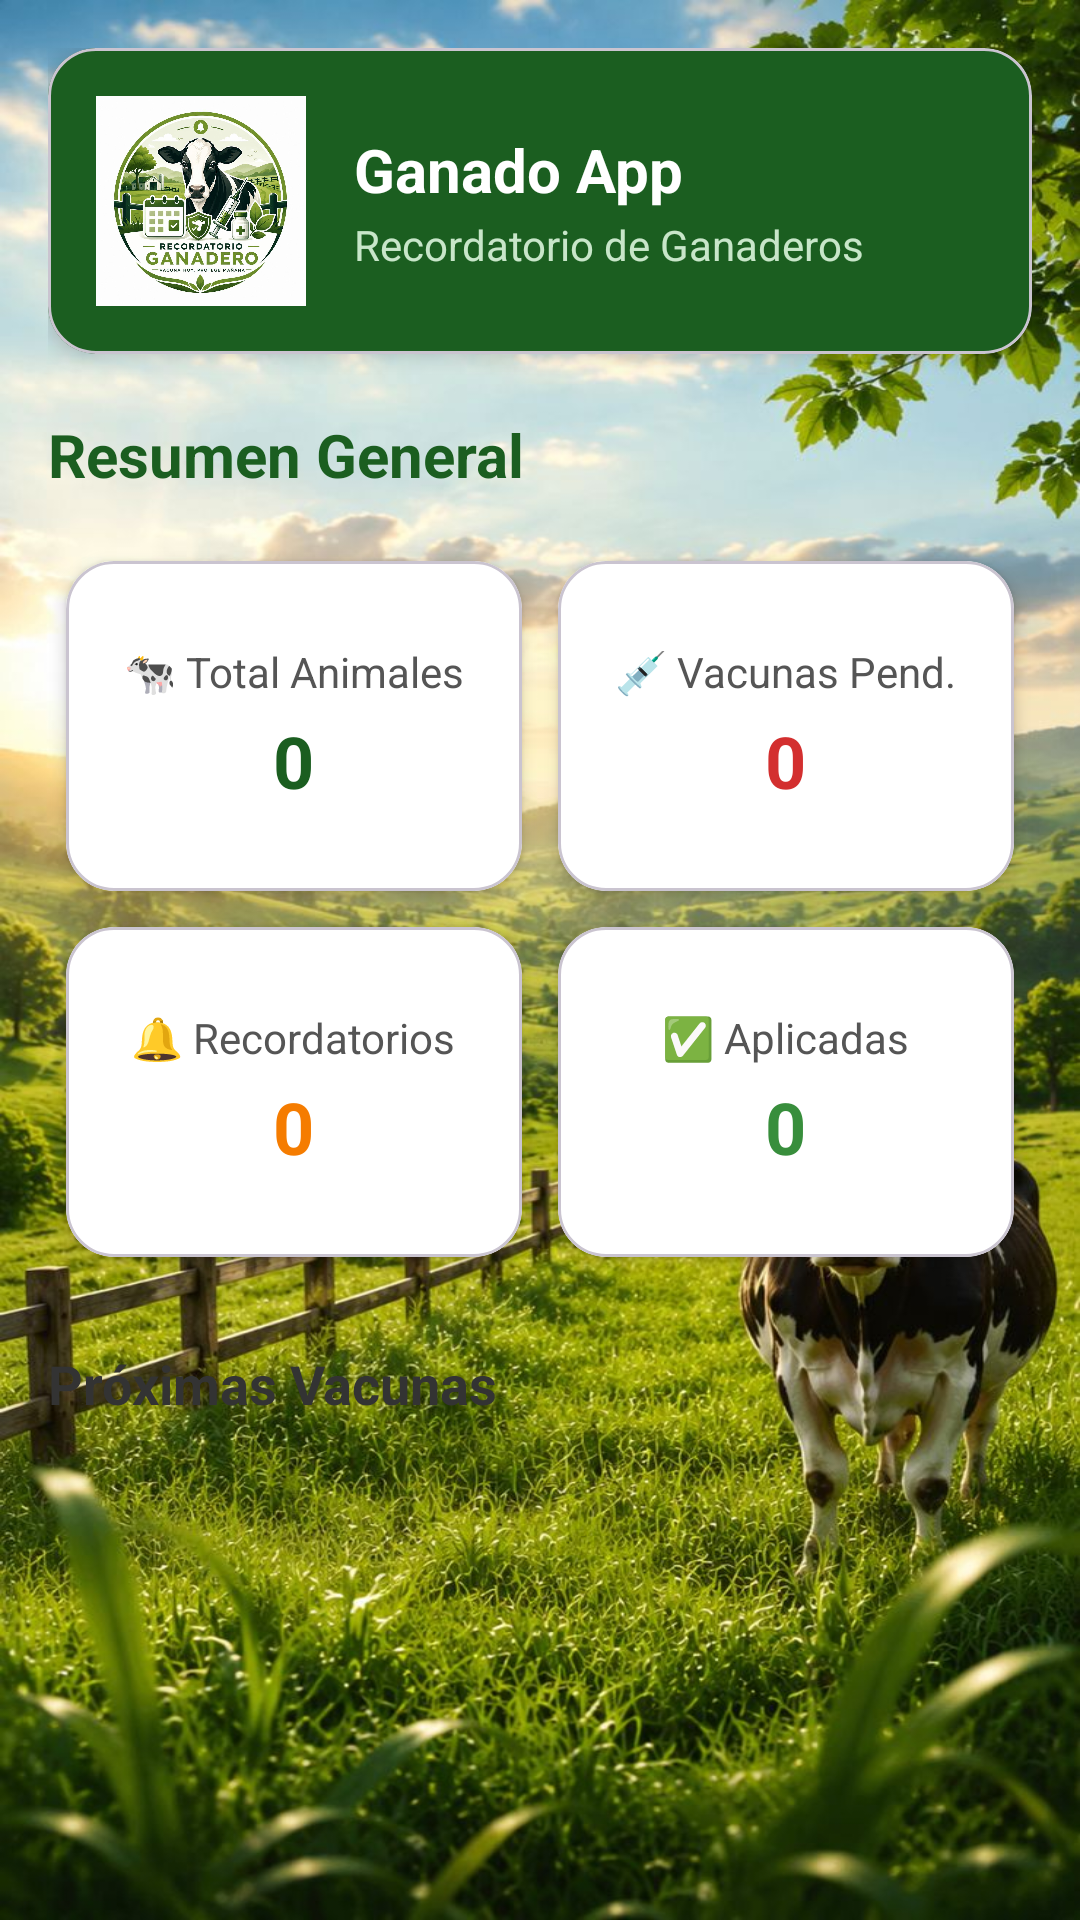

Write the Android layout XML for this screen, with the resource values it uses.
<!-- AndroidManifest.xml: application theme Theme.GanadoApp -->
<!-- res/layout/fragment_inicio.xml -->
<?xml version="1.0" encoding="utf-8"?>
<ScrollView xmlns:android="http://schemas.android.com/apk/res/android"
    xmlns:app="http://schemas.android.com/apk/res-auto"
    android:layout_width="match_parent"
    android:layout_height="match_parent"
    android:padding="16dp"
    android:background="@drawable/fondo_inicio"
    android:fillViewport="true">

    <LinearLayout
        android:layout_width="match_parent"
        android:layout_height="wrap_content"
        android:orientation="vertical">

        
        <com.google.android.material.card.MaterialCardView
            android:layout_width="match_parent"
            android:layout_height="wrap_content"
            app:cardCornerRadius="16dp"
            app:cardElevation="4dp"
            app:cardBackgroundColor="#1B5E20"
            android:layout_marginBottom="20dp">

            <LinearLayout
                android:layout_width="match_parent"
                android:layout_height="wrap_content"
                android:orientation="horizontal"
                android:padding="16dp"
                android:gravity="center_vertical">

                <ImageView
                    android:layout_width="70dp"
                    android:layout_height="70dp"
                    android:src="@drawable/logo_ganadero"
                    android:scaleType="centerInside"
                    android:layout_marginEnd="16dp" />

                <LinearLayout
                    android:layout_width="0dp"
                    android:layout_height="wrap_content"
                    android:layout_weight="1"
                    android:orientation="vertical">

                    <TextView
                        android:layout_width="wrap_content"
                        android:layout_height="wrap_content"
                        android:text="Ganado App"
                        android:textSize="20sp"
                        android:textStyle="bold"
                        android:textColor="#FFFFFF" />

                    <TextView
                        android:layout_width="wrap_content"
                        android:layout_height="wrap_content"
                        android:text="Recordatorio de Ganaderos"
                        android:textSize="14sp"
                        android:textColor="#C8E6C9"
                        android:layout_marginTop="2dp" />
                </LinearLayout>
            </LinearLayout>
        </com.google.android.material.card.MaterialCardView>

        
        <TextView
            android:layout_width="match_parent"
            android:layout_height="wrap_content"
            android:text="Resumen General"
            android:textSize="20sp"
            android:textStyle="bold"
            android:textColor="#1B5E20"
            android:layout_marginBottom="16dp" />

        
        <GridLayout
            android:layout_width="match_parent"
            android:layout_height="wrap_content"
            android:columnCount="2"
            android:rowCount="2"
            android:alignmentMode="alignMargins"
            android:useDefaultMargins="true">

            
            <com.google.android.material.card.MaterialCardView
                android:layout_width="0dp"
                android:layout_height="110dp"
                android:layout_columnWeight="1"
                app:cardCornerRadius="16dp"
                app:cardElevation="3dp"
                app:cardBackgroundColor="#FFFFFF"
                android:layout_margin="6dp">

                <LinearLayout
                    android:layout_width="match_parent"
                    android:layout_height="match_parent"
                    android:orientation="vertical"
                    android:gravity="center"
                    android:padding="8dp">

                    <TextView
                        android:layout_width="wrap_content"
                        android:layout_height="wrap_content"
                        android:text="🐄 Total Animales"
                        android:textSize="14sp"
                        android:textColor="#555555" />

                    <TextView
                        android:id="@+id/tvTotalAnimales"
                        android:layout_width="wrap_content"
                        android:layout_height="wrap_content"
                        android:text="0"
                        android:textSize="24sp"
                        android:textStyle="bold"
                        android:textColor="#1B5E20"
                        android:layout_marginTop="4dp" />
                </LinearLayout>
            </com.google.android.material.card.MaterialCardView>

            
            <com.google.android.material.card.MaterialCardView
                android:layout_width="0dp"
                android:layout_height="110dp"
                android:layout_columnWeight="1"
                app:cardCornerRadius="16dp"
                app:cardElevation="3dp"
                app:cardBackgroundColor="#FFFFFF"
                android:layout_margin="6dp">

                <LinearLayout
                    android:layout_width="match_parent"
                    android:layout_height="match_parent"
                    android:orientation="vertical"
                    android:gravity="center"
                    android:padding="8dp">

                    <TextView
                        android:layout_width="wrap_content"
                        android:layout_height="wrap_content"
                        android:text="💉 Vacunas Pend."
                        android:textSize="14sp"
                        android:textColor="#555555" />

                    <TextView
                        android:id="@+id/tvTotalVacunas"
                        android:layout_width="wrap_content"
                        android:layout_height="wrap_content"
                        android:text="0"
                        android:textSize="24sp"
                        android:textStyle="bold"
                        android:textColor="#D32F2F"
                        android:layout_marginTop="4dp" />
                </LinearLayout>
            </com.google.android.material.card.MaterialCardView>

            
            <com.google.android.material.card.MaterialCardView
                android:layout_width="0dp"
                android:layout_height="110dp"
                android:layout_columnWeight="1"
                app:cardCornerRadius="16dp"
                app:cardElevation="3dp"
                app:cardBackgroundColor="#FFFFFF"
                android:layout_margin="6dp">

                <LinearLayout
                    android:layout_width="match_parent"
                    android:layout_height="match_parent"
                    android:orientation="vertical"
                    android:gravity="center"
                    android:padding="8dp">

                    <TextView
                        android:layout_width="wrap_content"
                        android:layout_height="wrap_content"
                        android:text="🔔 Recordatorios"
                        android:textSize="14sp"
                        android:textColor="#555555" />

                    <TextView
                        android:id="@+id/tvTotalRecordatorios"
                        android:layout_width="wrap_content"
                        android:layout_height="wrap_content"
                        android:text="0"
                        android:textSize="24sp"
                        android:textStyle="bold"
                        android:textColor="#F57C00"
                        android:layout_marginTop="4dp" />
                </LinearLayout>
            </com.google.android.material.card.MaterialCardView>

            
            <com.google.android.material.card.MaterialCardView
                android:layout_width="0dp"
                android:layout_height="110dp"
                android:layout_columnWeight="1"
                app:cardCornerRadius="16dp"
                app:cardElevation="3dp"
                app:cardBackgroundColor="#FFFFFF"
                android:layout_margin="6dp">

                <LinearLayout
                    android:layout_width="match_parent"
                    android:layout_height="match_parent"
                    android:orientation="vertical"
                    android:gravity="center"
                    android:padding="8dp">

                    <TextView
                        android:layout_width="wrap_content"
                        android:layout_height="wrap_content"
                        android:text="✅ Aplicadas"
                        android:textSize="14sp"
                        android:textColor="#555555" />

                    <TextView
                        android:id="@+id/tvAplicadas"
                        android:layout_width="wrap_content"
                        android:layout_height="wrap_content"
                        android:text="0"
                        android:textSize="24sp"
                        android:textStyle="bold"
                        android:textColor="#388E3C"
                        android:layout_marginTop="4dp" />
                </LinearLayout>
            </com.google.android.material.card.MaterialCardView>
        </GridLayout>

        
        <TextView
            android:layout_width="match_parent"
            android:layout_height="wrap_content"
            android:text="Próximas Vacunas"
            android:textSize="18sp"
            android:textStyle="bold"
            android:textColor="#333333"
            android:layout_marginTop="24dp"
            android:layout_marginBottom="8dp" />

        
        <LinearLayout
            android:id="@+id/containerInicioVacunas"
            android:layout_width="match_parent"
            android:layout_height="wrap_content"
            android:orientation="vertical">
        </LinearLayout>

    </LinearLayout>
</ScrollView>
<!-- resources referenced by this layout -->
<resources>
  <!-- drawable fondo_inicio: jpg bitmap (drawable, 202886 bytes) -->
  <!-- drawable logo_ganadero: jpg bitmap (drawable, 149468 bytes) -->
  <style name="Theme.GanadoApp" parent="Base.Theme.GanadoApp" />
  <style name="Base.Theme.GanadoApp" parent="Theme.Material3.DayNight.NoActionBar">
          
          
      </style>
</resources>
